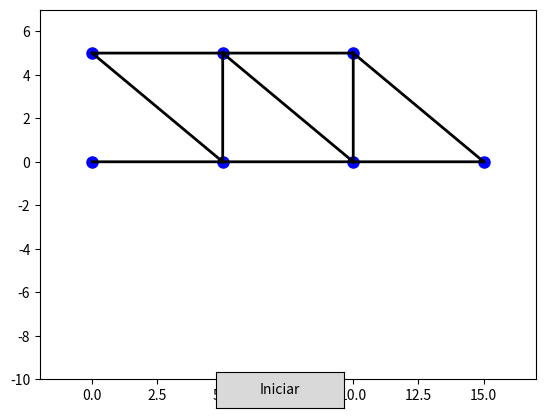

Reproduce this figure in Python.
import numpy as np
import matplotlib.pyplot as plt
import matplotlib.animation as animation
from scipy.integrate import solve_ivp
import matplotlib.widgets as widgets

# Parámetros del sistema
m = 0.5  # Masa
k_ij = 20  # Constante de rigidez del resorte
A = 5  # Amplitud de la excitación sinusoidal
f = 1  # Frecuencia en Hz (se puede modificar para experimentar)
omega = 2 * np.pi * f  # Frecuencia angular
interv = (0, 10)  # Intervalo de tiempo
num_steps = 500

t = np.linspace(*interv, num_steps)  # Tiempo para evaluar la solución

# Posiciones iniciales
X_0 = np.array([
    [0, 0], [0, 5], [5, 0], [5, 5], [10, 0], [10, 5], [15, 0]
])
connections = [(0, 2), (2, 4), (4, 6), (1, 3), (3, 5), (5, 6), (1, 2), (3, 2), (3, 4), (5, 4)]

# Velocidades iniciales en 0
vel_iniciales = np.zeros((7, 2))
Y0 = np.hstack((X_0.flatten(), vel_iniciales.flatten()))

# Función para calcular la fuerza de resorte
def force(x_i, x_j, x0_i, x0_j):
    norm_x0 = np.linalg.norm(x0_j - x0_i)
    norm_x = np.linalg.norm(x_j - x_i)
    factor = 1 - (norm_x0 / norm_x) if norm_x != 0 else 0
    return k_ij * factor * (x_j - x_i)

# Sistema de ecuaciones diferenciales con fuerza sinusoidal
def f(t, Yv):
    X = Yv[:14].reshape((7, 2))
    V = Yv[14:].reshape((7, 2))
    acel  = np.zeros_like(X)
    
    for i, j in connections:
        F = force(X[i], X[j], X_0[i], X_0[j])
        acel [i] += F / m
        acel [j] -= F / m

    # **Aplicar fuerza sinusoidal en la masa 7**
    acel [6, 1] -= (A * np.sin(omega * t)) / m  

    # **Mantener fijas las masas empotradas (1 y 2)**
    acel [0] = np.array([0, 0])
    acel [1] = np.array([0, 0])
    V[0] = np.array([0, 0])
    V[1] = np.array([0, 0])

    return np.hstack((V.flatten(), acel .flatten()))

# Resolver el sistema
t_eval = np.linspace(*interv, num_steps)
sol = solve_ivp(f, interv, Y0, t_eval=t_eval)
trajectories = sol.y[:14, :].reshape(7, 2, -1).transpose(2, 0, 1)

# Animación
fig, ax = plt.subplots()
ax.set_xlim(-2, 17)
ax.set_ylim(-10, 7)
points, = ax.plot([], [], 'bo', markersize=8)
lines, = ax.plot([], [], 'k-', lw=2)

def init():
    points.set_data([], [])
    lines.set_data([], [])
    return points, lines

def update(frame):
    X_frame = trajectories[frame]
    points.set_data(X_frame[:, 0], X_frame[:, 1])
    line_x, line_y = [], []
    for i, j in connections:
        line_x.extend([X_frame[i, 0], X_frame[j, 0], None])
        line_y.extend([X_frame[i, 1], X_frame[j, 1], None])
    lines.set_data(line_x, line_y)
    return points, lines

# Botón de inicio
def start_animation(event):
    if not ani.event_source.is_running():  # Solo inicia si está detenida
        ani.event_source.start()

ax_button = plt.axes([0.4, 0.05, 0.2, 0.075])
button = widgets.Button(ax_button, 'Iniciar')
button.on_clicked(start_animation)

# Configurar la animación
dt = 0.01  # Paso de tiempo
ani = animation.FuncAnimation(fig, update, frames=500, interval=dt*1000, blit=True)
ani.event_source.stop()  # Asegurar que inicie detenida

plt.show()
